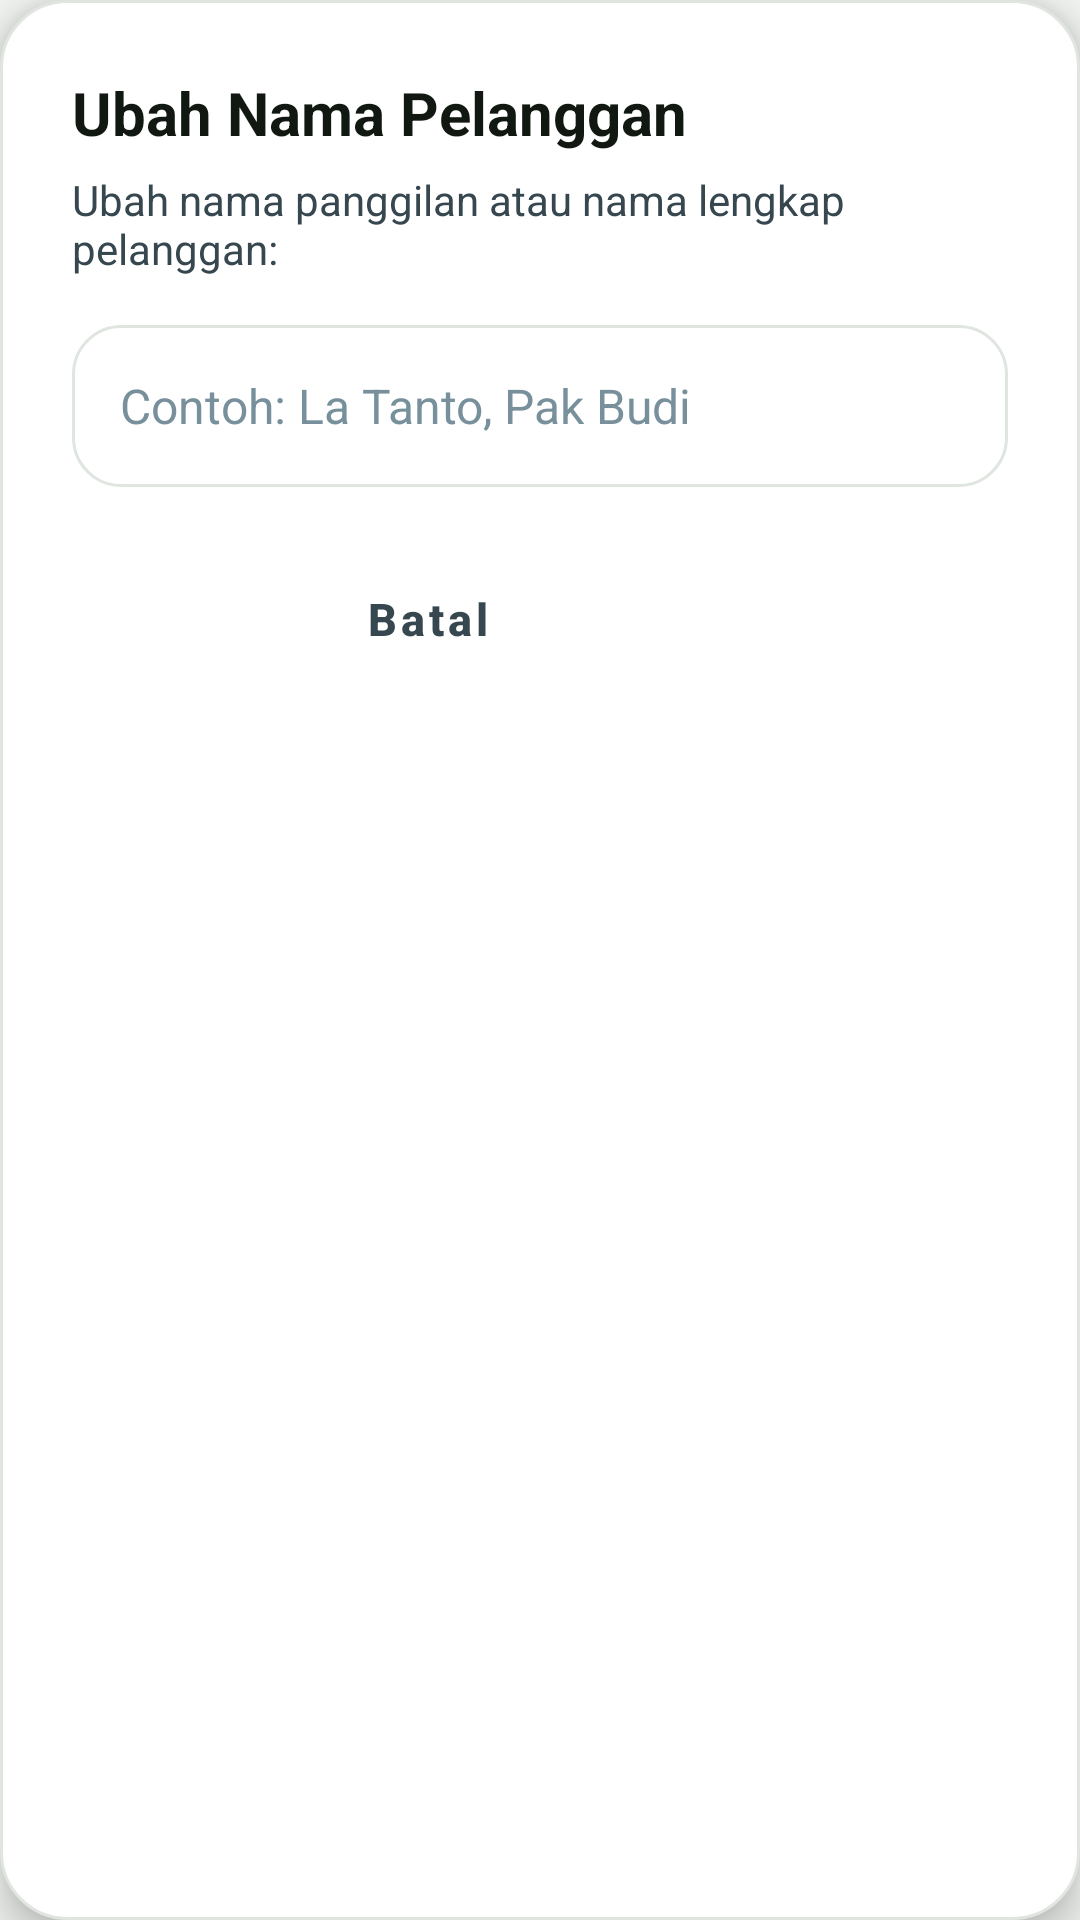

Produce the Android XML layout that renders to this screen, including the resource entries it uses.
<!-- AndroidManifest.xml: application theme Theme.BukuHutangDarfin -->
<!-- res/layout/dialog_edit_name.xml -->
<?xml version="1.0" encoding="utf-8"?>
<LinearLayout xmlns:android="http://schemas.android.com/apk/res/android"
    android:layout_width="match_parent"
    android:layout_height="wrap_content"
    android:background="@drawable/bg_dialog_surface"
    android:elevation="8dp"
    android:orientation="vertical"
    android:padding="24dp">

    <TextView
        android:layout_width="wrap_content"
        android:layout_height="wrap_content"
        android:text="Ubah Nama Pelanggan"
        android:textColor="@color/text_primary"
        android:textSize="20sp"
        android:textStyle="bold" />

    <TextView
        android:layout_width="wrap_content"
        android:layout_height="wrap_content"
        android:layout_marginTop="6dp"
        android:text="Ubah nama panggilan atau nama lengkap pelanggan:"
        android:textColor="@color/text_secondary"
        android:textSize="14sp" />

    <EditText
        android:id="@+id/etEditName"
        android:layout_width="match_parent"
        android:layout_height="54dp"
        android:layout_marginTop="16dp"
        android:background="@drawable/bg_rounded_card"
        android:hint="Contoh: La Tanto, Pak Budi"
        android:inputType="textCapWords"
        android:paddingStart="16dp"
        android:paddingEnd="16dp"
        android:textColor="@color/text_primary"
        android:textColorHint="@color/text_hint"
        android:textSize="16sp" />

    
    <LinearLayout
        android:layout_width="match_parent"
        android:layout_height="wrap_content"
        android:layout_marginTop="20dp"
        android:gravity="end"
        android:orientation="horizontal">

        <Button
            android:id="@+id/btnCancelEditName"
            style="@style/Widget.MaterialComponents.Button.TextButton"
            android:layout_width="wrap_content"
            android:layout_height="48dp"
            android:stateListAnimator="@animator/press_scale"
            android:text="Batal"
            android:textAllCaps="false"
            android:textColor="@color/text_secondary"
            android:textSize="15sp"
            android:textStyle="bold" />

        <Button
            android:id="@+id/btnSaveEditName"
            style="@style/Widget.MaterialComponents.Button"
            android:layout_width="wrap_content"
            android:layout_height="48dp"
            android:layout_marginStart="8dp"
            android:backgroundTint="@color/primary"
            android:stateListAnimator="@animator/press_scale"
            android:text="Simpan Nama"
            android:textAllCaps="false"
            android:textColor="@color/white"
            android:textSize="15sp"
            android:textStyle="bold" />
    </LinearLayout>

</LinearLayout>
<!-- resources referenced by this layout -->
<resources>
  <color name="primary">#008A12</color>
  <color name="text_hint">#78909C</color>
  <color name="text_primary">#111811</color>
  <color name="text_secondary">#37474F</color>
  <color name="white">#FFFFFF</color>
  <!-- drawable bg_dialog_surface (drawable) -->
  <?xml version="1.0" encoding="utf-8"?>
  <shape xmlns:android="http://schemas.android.com/apk/res/android"
      android:shape="rectangle">
      <solid android:color="#FFFFFF" />
      <stroke
          android:width="1dp"
          android:color="#E0E5E0" />
      <corners android:radius="22dp" />
  </shape>
  <!-- drawable bg_rounded_card (drawable) -->
  <?xml version="1.0" encoding="utf-8"?>
  <shape xmlns:android="http://schemas.android.com/apk/res/android"
      android:shape="rectangle">
      <solid android:color="@color/card_surface"/>
      <corners android:radius="16dp"/>
      <stroke android:width="1dp" android:color="@color/divider"/>
  </shape>
  <style name="Theme.BukuHutangDarfin" parent="Theme.MaterialComponents.DayNight.NoActionBar">
          <item name="colorPrimary">@color/primary</item>
          <item name="colorPrimaryVariant">@color/primary_dark</item>
          <item name="colorOnPrimary">@color/white</item>
          <item name="colorSecondary">@color/accent</item>
          <item name="android:statusBarColor">@color/primary_dark</item>
          <item name="android:windowBackground">@color/background_light</item>
      </style>
  <color name="card_surface">#FFFFFF</color>
  <color name="divider">#DFE5DF</color>
  <color name="primary_dark">#005F0D</color>
  <color name="accent">#00C417</color>
  <color name="background_light">#F3F6F3</color>
</resources>
